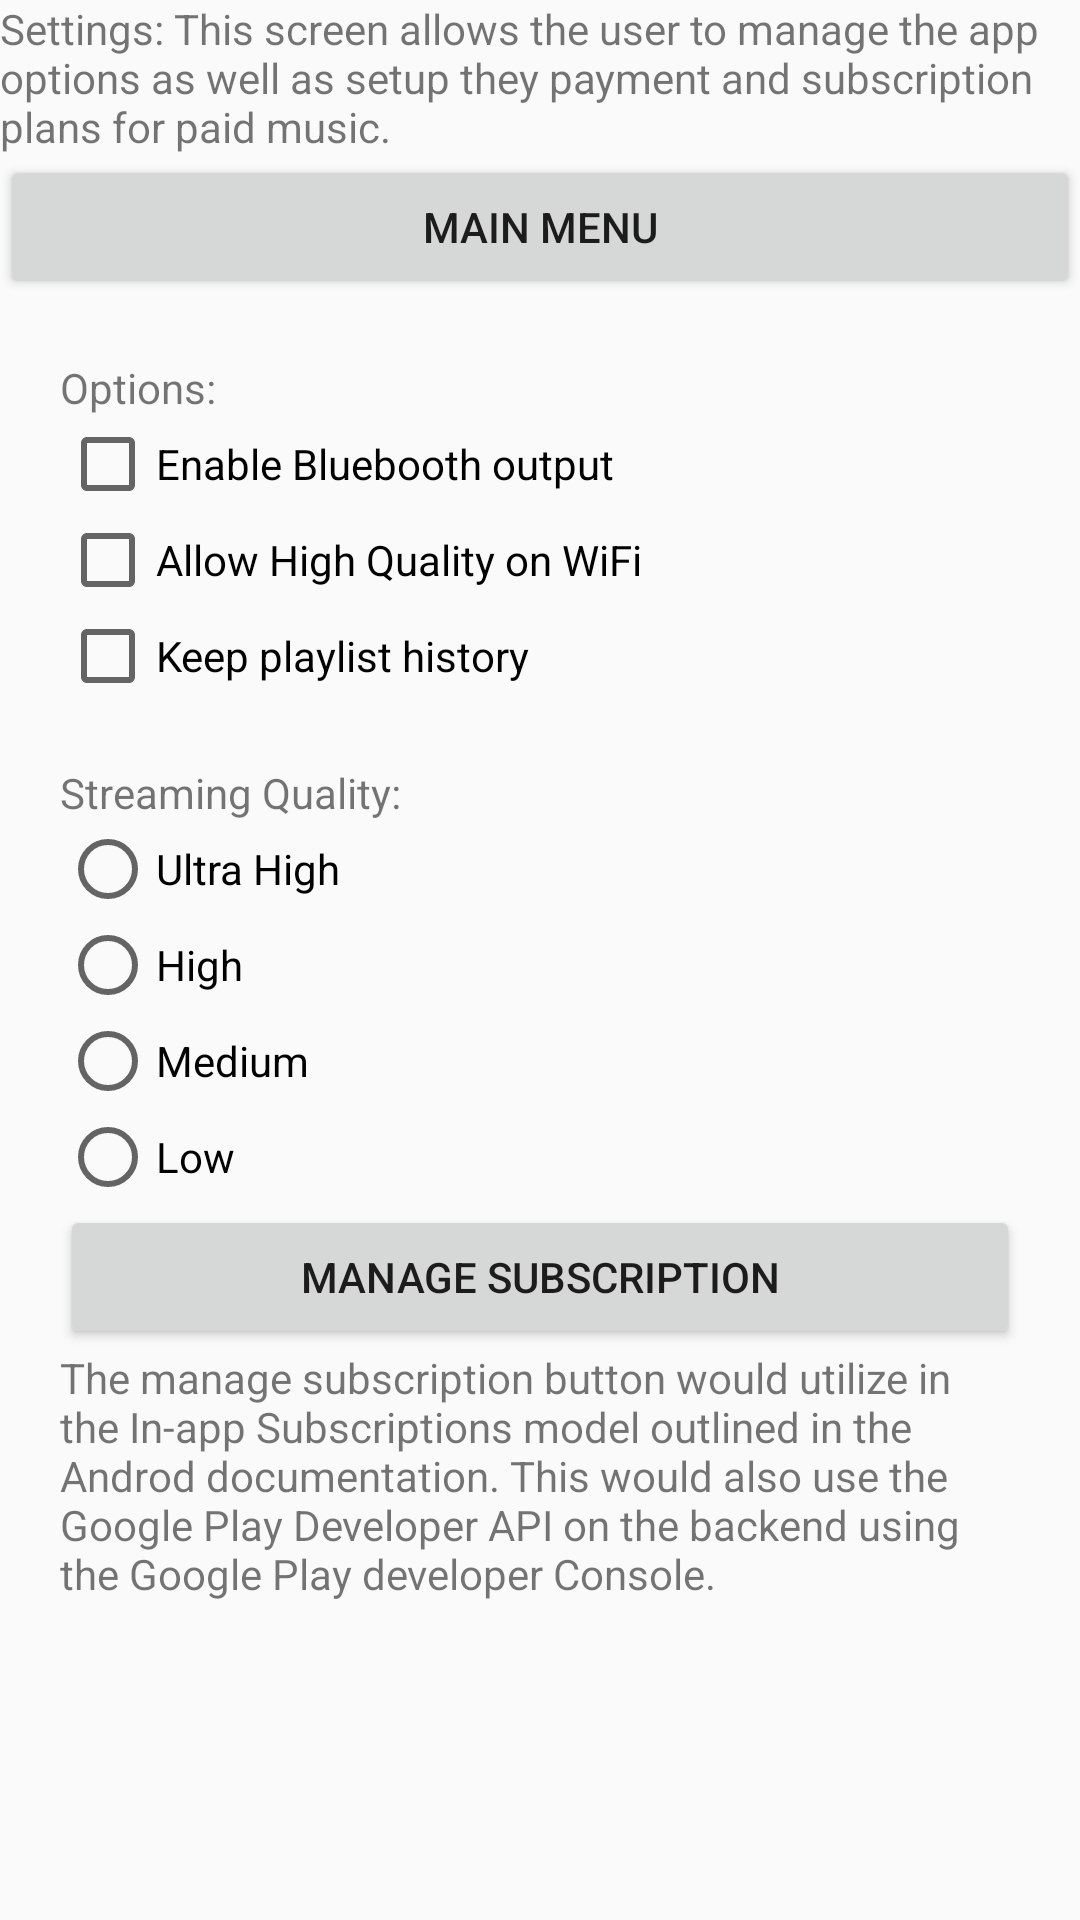

The Android layout XML behind this screen, and the referenced resources:
<!-- AndroidManifest.xml: application theme AppTheme -->
<!-- res/layout/activity_settings.xml -->
<?xml version="1.0" encoding="utf-8"?>
<LinearLayout xmlns:android="http://schemas.android.com/apk/res/android"
    xmlns:tools="http://schemas.android.com/tools"
    android:layout_width="match_parent"
    android:layout_height="match_parent"
    android:orientation="vertical"
    tools:context="com.example.pmixon.music.Settings">

    <TextView
        android:layout_width="match_parent"
        android:layout_height="wrap_content"
        android:text="@string/settings_description" />

    <Button
        android:id="@+id/back_to_menu"
        android:layout_width="match_parent"
        android:layout_height="wrap_content"
        android:text="@string/back_to_menu" />

    <LinearLayout
        android:layout_width="wrap_content"
        android:layout_height="wrap_content"
        android:layout_margin="20dp"
        android:orientation="vertical">

        <TextView
            android:layout_width="match_parent"
            android:layout_height="wrap_content"
            android:text="@string/options" />

        <CheckBox
            android:layout_width="match_parent"
            android:layout_height="wrap_content"
            android:text="@string/enable_bluebooth_output" />

        <CheckBox
            android:layout_width="match_parent"
            android:layout_height="wrap_content"
            android:text="@string/allow_high_quality_on_wifi" />

        <CheckBox
            android:layout_width="match_parent"
            android:layout_height="wrap_content"
            android:text="@string/keep_playlist_history" />

        <TextView
            android:layout_width="match_parent"
            android:layout_height="wrap_content"
            android:layout_marginTop="20dp"
            android:text="@string/streaming_quality" />

        <RadioGroup
            android:layout_width="match_parent"
            android:layout_height="wrap_content">

            <RadioButton
                android:layout_width="match_parent"
                android:layout_height="wrap_content"
                android:text="@string/ultra_high" />

            <RadioButton
                android:layout_width="match_parent"
                android:layout_height="wrap_content"
                android:text="@string/high" />

            <RadioButton
                android:layout_width="match_parent"
                android:layout_height="wrap_content"
                android:text="@string/medium" />

            <RadioButton
                android:layout_width="match_parent"
                android:layout_height="wrap_content"
                android:text="@string/low" />
        </RadioGroup>

        <Button
            android:layout_width="match_parent"
            android:layout_height="match_parent"
            android:text="@string/manage_subscription" />

        <TextView
            android:layout_width="match_parent"
            android:layout_height="match_parent"
            android:text="@string/payment_description" />

    </LinearLayout>

</LinearLayout>
<!-- resources referenced by this layout -->
<resources>
  <string name="allow_high_quality_on_wifi">Allow High Quality on WiFi</string>
  <string name="back_to_menu">main menu</string>
  <string name="enable_bluebooth_output">Enable Bluebooth output</string>
  <string name="high">High</string>
  <string name="keep_playlist_history">Keep playlist history</string>
  <string name="low">Low</string>
  <string name="manage_subscription">Manage Subscription</string>
  <string name="medium">Medium</string>
  <string name="options">Options:</string>
  <string name="payment_description">The manage subscription button would utilize in the In-app Subscriptions model outlined in the Androd documentation. This would also use the Google Play Developer API on the backend using the Google Play developer Console.</string>
  <string name="settings_description">Settings: This screen allows the user to manage the app options as well as setup they payment and subscription plans for paid music.</string>
  <string name="streaming_quality">Streaming Quality:</string>
  <string name="ultra_high">Ultra High</string>
  <style name="AppTheme" parent="Theme.AppCompat.Light.DarkActionBar">
          
          <item name="colorPrimary">@color/colorPrimary</item>
          <item name="colorPrimaryDark">@color/colorPrimaryDark</item>
          <item name="colorAccent">@color/colorAccent</item>
      </style>
  <!-- not gathered from this repository: default colours our renderer supplied (Android Studio template values) -->
  <color name="colorPrimary">#FF6200EE</color>
  <color name="colorPrimaryDark">#FF3700B3</color>
  <color name="colorAccent">#FF03DAC5</color>
</resources>
